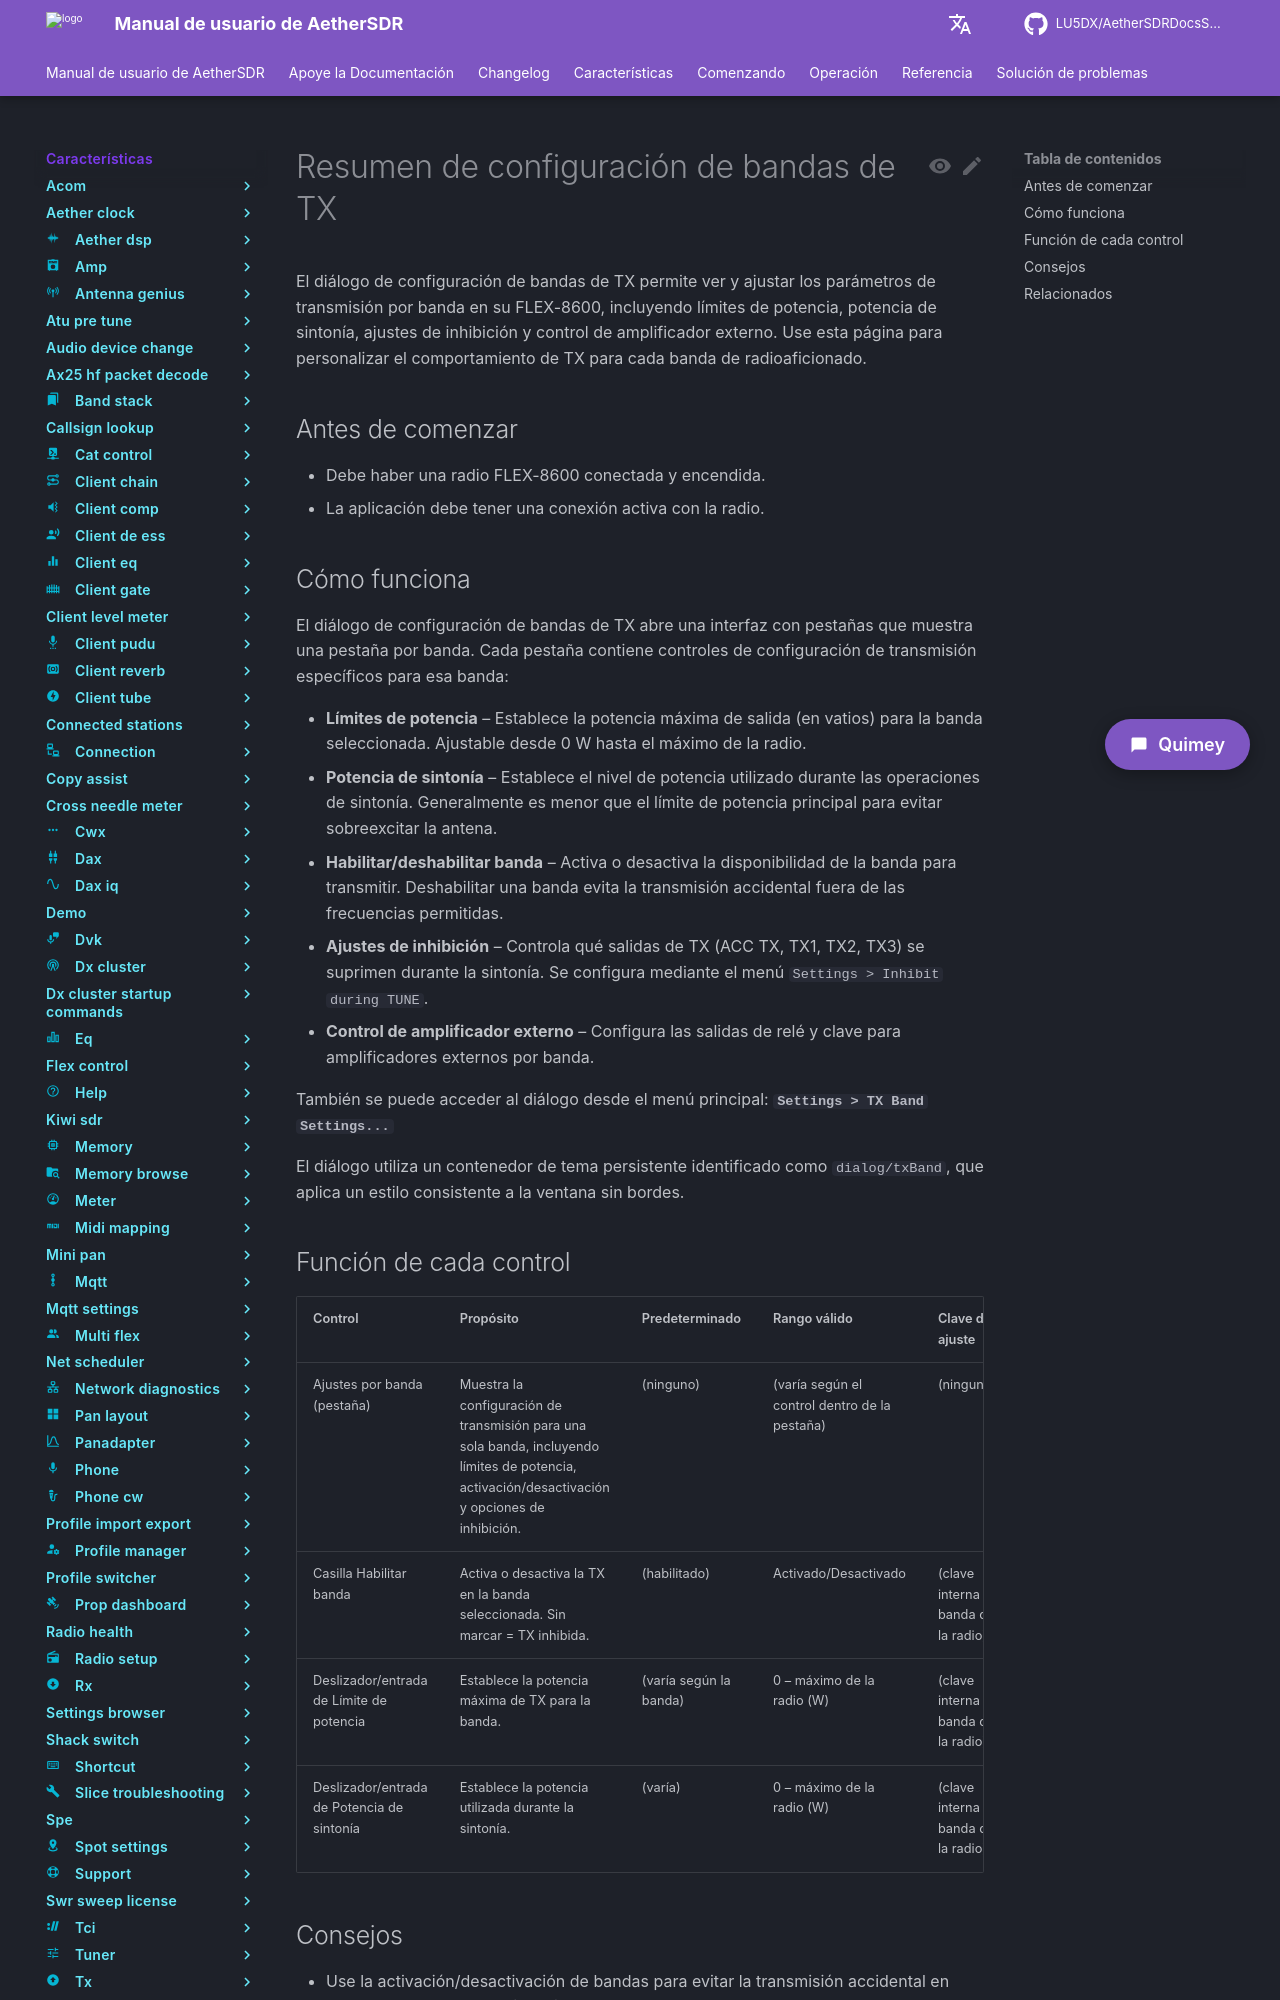

repository: LU5DX/AetherSDRDocsSpanish · page: 26.8.4/features/tx-band/overview/index.html · generator: mkdocs

# Resumen de configuración de bandas de TX

El diálogo de configuración de bandas de TX permite ver y ajustar los parámetros de transmisión por banda en su FLEX-8600, incluyendo límites de potencia, potencia de sintonía, ajustes de inhibición y control de amplificador externo. Use esta página para personalizar el comportamiento de TX para cada banda de radioaficionado.

## Antes de comenzar

- Debe haber una radio FLEX-8600 conectada y encendida.
- La aplicación debe tener una conexión activa con la radio.

## Cómo funciona

El diálogo de configuración de bandas de TX abre una interfaz con pestañas que muestra una pestaña por banda. Cada pestaña contiene controles de configuración de transmisión específicos para esa banda:

- **Límites de potencia** – Establece la potencia máxima de salida (en vatios) para la banda seleccionada. Ajustable desde 0 W hasta el máximo de la radio.
- **Potencia de sintonía** – Establece el nivel de potencia utilizado durante las operaciones de sintonía. Generalmente es menor que el límite de potencia principal para evitar sobreexcitar la antena.
- **Habilitar/deshabilitar banda** – Activa o desactiva la disponibilidad de la banda para transmitir. Deshabilitar una banda evita la transmisión accidental fuera de las frecuencias permitidas.
- **Ajustes de inhibición** – Controla qué salidas de TX (ACC TX, TX1, TX2, TX3) se suprimen durante la sintonía. Se configura mediante el menú `Settings > Inhibit during TUNE`.
- **Control de amplificador externo** – Configura las salidas de relé y clave para amplificadores externos por banda.

También se puede acceder al diálogo desde el menú principal: **`Settings > TX Band Settings...`**

El diálogo utiliza un contenedor de tema persistente identificado como `dialog/txBand`, que aplica un estilo consistente a la ventana sin bordes.
